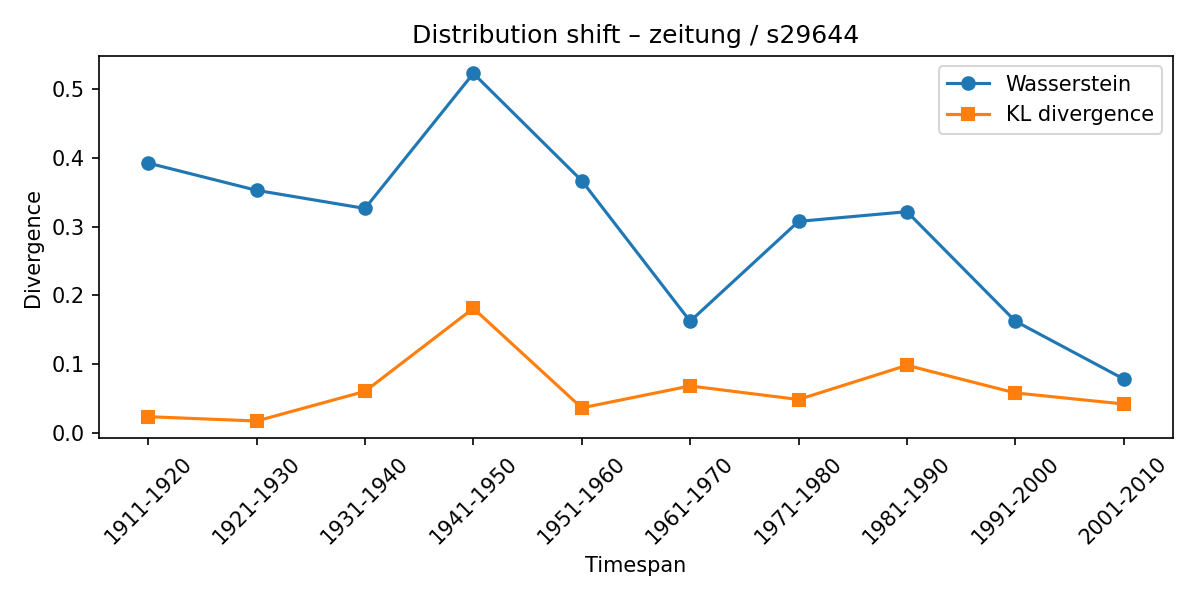

The data file committed next to this chart (first rows):
synset, lexeme, from_timespan, to_timespan, wasserstein, kl_divergence
s29644, zeitung, 1901-1910, 1911-1920, 0.3923, 0.02342
s29644, zeitung, 1911-1920, 1921-1930, 0.3526, 0.01713
s29644, zeitung, 1921-1930, 1931-1940, 0.3263, 0.06025
s29644, zeitung, 1931-1940, 1941-1950, 0.5227, 0.181
s29644, zeitung, 1941-1950, 1951-1960, 0.3666, 0.03623
s29644, zeitung, 1951-1960, 1961-1970, 0.1622, 0.06811
s29644, zeitung, 1961-1970, 1971-1980, 0.3075, 0.0484
s29644, zeitung, 1971-1980, 1981-1990, 0.3216, 0.09813
s29644, zeitung, 1981-1990, 1991-2000, 0.1623, 0.05797
s29644, zeitung, 1991-2000, 2001-2010, 0.07823, 0.04187
